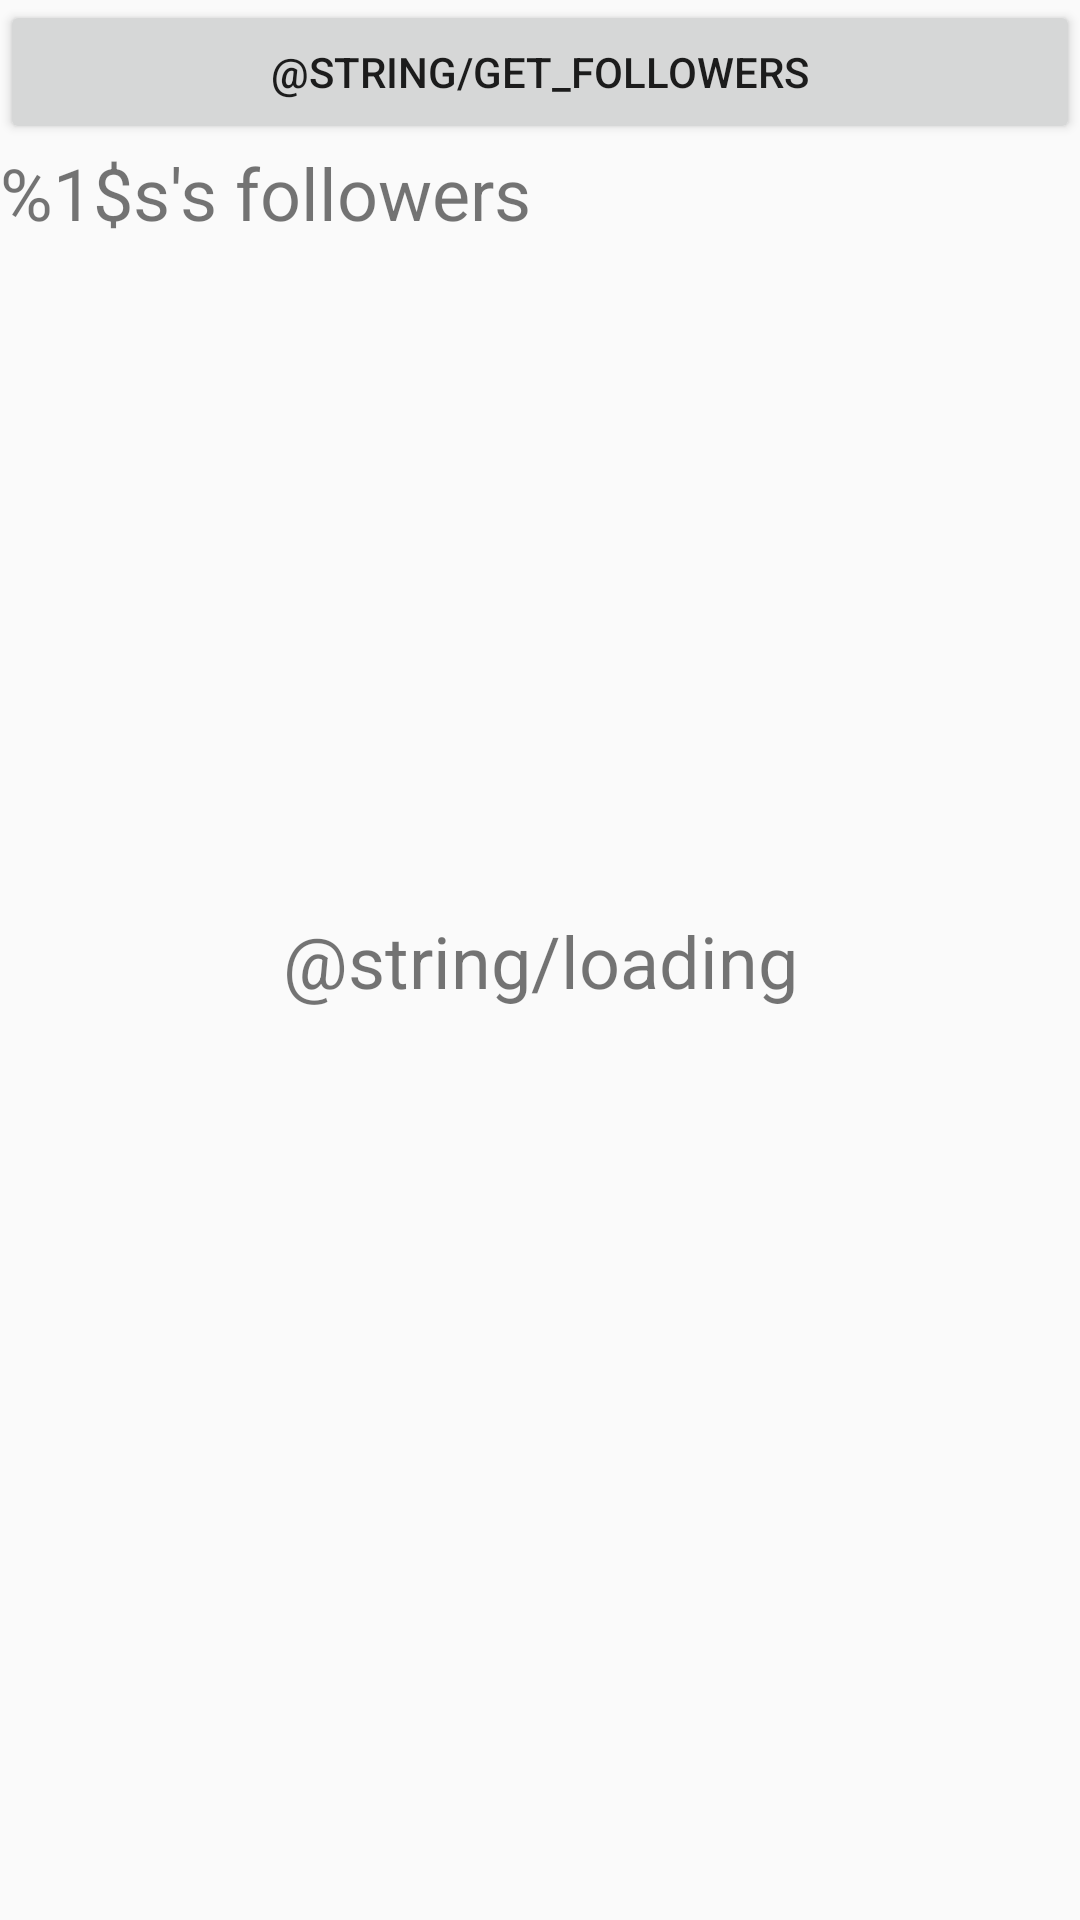

Layout XML and referenced resources for this Android screen:
<!-- AndroidManifest.xml: application theme AppTheme -->
<!-- res/layout/fragment_main.xml -->
<?xml version="1.0" encoding="utf-8"?>
<layout xmlns:android="http://schemas.android.com/apk/res/android"
    xmlns:app="http://schemas.android.com/apk/res-auto">

    <data>

        <variable
            name="followersViewModel"
            type="com.possible.demo.features.followers.FollowersViewModel" />
    </data>

    <androidx.constraintlayout.widget.ConstraintLayout
        android:layout_width="match_parent"
        android:layout_height="match_parent">

        <Button
            android:id="@+id/get_followers_button"
            android:layout_width="0dp"
            android:layout_height="wrap_content"
            android:onClick="@{() -> followersViewModel.onGetFollowers()}"
            android:text="@string/get_followers"
            app:layout_constraintLeft_toLeftOf="parent"
            app:layout_constraintRight_toRightOf="parent"
            app:layout_constraintTop_toTopOf="parent" />

        <TextView
            android:id="@+id/loading_label"
            android:layout_width="wrap_content"
            android:layout_height="wrap_content"
            android:textSize="24sp"
            android:text="@string/loading"
            android:visibility="@{followersViewModel.loadingVisibility}"
            app:layout_constraintLeft_toLeftOf="parent"
            app:layout_constraintRight_toRightOf="parent"
            app:layout_constraintTop_toTopOf="parent"
            app:layout_constraintBottom_toBottomOf="parent" />

        <TextView
            android:id="@+id/followers_label"
            android:layout_width="0dp"
            android:layout_height="wrap_content"
            android:text="@string/followers"
            android:textSize="24sp"
            app:layout_constraintLeft_toLeftOf="parent"
            app:layout_constraintRight_toRightOf="parent"
            app:layout_constraintTop_toBottomOf="@id/get_followers_button" />

        <androidx.recyclerview.widget.RecyclerView
            android:id="@+id/followers_list"
            android:layout_width="0dp"
            android:layout_height="0dp"
            app:layoutManager="androidx.recyclerview.widget.LinearLayoutManager"
            app:layout_constraintLeft_toLeftOf="parent"
            app:layout_constraintRight_toRightOf="parent"
            app:layout_constraintTop_toBottomOf="@id/followers_label"
            app:layout_constraintBottom_toBottomOf="parent"/>

    </androidx.constraintlayout.widget.ConstraintLayout>
</layout>
<!-- resources referenced by this layout -->
<resources>
  <string name="followers">%1$s\'s followers</string>
  <style name="AppTheme" parent="Theme.AppCompat.Light.DarkActionBar">
          
          <item name="colorPrimary">@color/colorPrimary</item>
          <item name="colorPrimaryDark">@color/colorPrimaryDark</item>
          <item name="colorAccent">@color/colorAccent</item>
      </style>
  <color name="colorPrimary">#008577</color>
  <color name="colorPrimaryDark">#00574B</color>
  <color name="colorAccent">#D81B60</color>
</resources>
